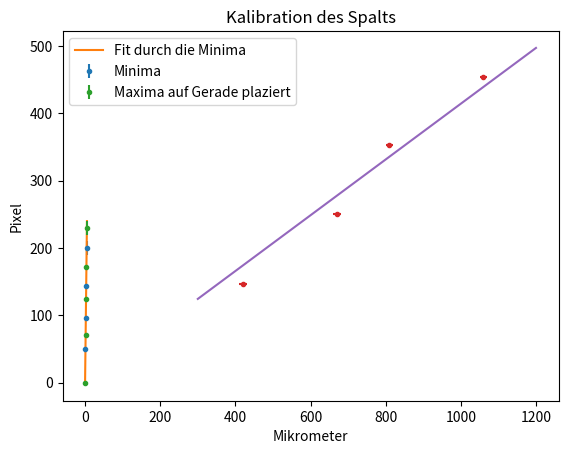

Write Python code to recreate this figure. (Note: this script raises an exception after producing the figure.)
#!/usr/bin/env python3
# -*- coding: utf-8 -*-
"""
Created on Sat Mar 16 17:17:54 2019

[redacted]
"""
import numpy as np
import matplotlib.pyplot as plt
from scipy import optimize, signal
#########FOURIEROPTIK IM GOING TO KMS#################
length=845##mm
LAMBDA=635##Wellenlänge in nm
max_zero=479.91
minima=max_zero-np.array([430.75,384.14,335.84,279.91])
order_min=np.array([1,2,3,4])
error_minima_position=([2,2,2,10])
plt.errorbar(order_min,minima,error_minima_position, fmt=".", label="Minima")
(slope, intercept), cov =optimize.curve_fit(lambda x,m,b: m*x+b, order_min, minima, sigma=error_minima_position)
plt.plot(np.linspace(0,5), np.linspace(0,5)*slope+intercept, label="Fit durch die Minima")
maxima=max_zero-np.array([max_zero,409.57,356.18,307.84,250.24])
order_max=np.array([0,1,2,3,4])
maxima_in_line=(maxima-intercept)/slope
print("maxima liegen bei %.2f,%.2f,%.2f,%.2f,%.2f"%tuple(maxima_in_line), "theoretisch liegen sie bei .5")
plt.errorbar(maxima_in_line,maxima,[2,2,2,2,10],fmt=".", label="Maxima auf Gerade plaziert")
plt.xlabel("Ordnung")
plt.ylabel("px Abstand von Max 0ter Ordnung")
plt.legend()
plt.show()
##Berechnen der Spaltbreite
##Kalibrierung
opening=np.array([420,670,810,1060])##Öffnungsbreite in mikrometer
d_opening=10##rechnet sich grob in ein sigma von 146/420*10 um
image=np.array([146,250,353,454])##Bildbreite in px
d_image=2
plt.errorbar(opening,image, xerr=d_opening, yerr=d_image, fmt=".",label="Messpunkte")
(slopecal,), ((cov_slopecal,))=optimize.curve_fit(lambda x,a: a*x,opening, image)
plt.plot(np.linspace(300,1200),np.linspace(300,1200)*slopecal, label="fit")
plt.title("Kalibration des Spalts")
plt.xlabel("Mikrometer")
plt.ylabel("Pixel")
plt.show()
def px_to_um(px, px_cov=2):
    return np.array((px/slopecal, px/slopecal*np.sqrt(cov_slopecal/slopecal**2+(px_cov/px)**2)))
##berechne jetzt die spaltbreite
B, d_B=LAMBDA/(length)*px_to_um(slope)
print("Spaltbreite:%.4f+-%.4f nm"%(B,d_B))
##Intensitäten
inten_max=(np.array([307,185,121,105])-60)/3460
d_inten_max=np.array([3,2,3,10])/3520
##theoretisch
def beugung_spalt(x):
    return np.sinc(x)**2
inten_max_single=beugung_spalt(np.linspace(0,5,100)[signal.argrelmax(beugung_spalt(np.linspace(0,5,100)), order=2)])

print("Theoretisch", inten_max_single, "Praktisch", inten_max, "+-", d_inten_max)
for index, x in enumerate(inten_max):
    print("%i tes Maximum: Theoretisch: %.3f Praktisch: %.3f+-%.3f"%(index+1,inten_max_single[index], inten_max[index], d_inten_max[index]))
##Aufgabe 2
v=(107+88)/88
a=1
def beugung_doppelspalt(x):
    return np.sinc(x)**2*np.cos(np.pi*v*x)**2
x=np.linspace(-(a+1), a+1, 200)
plt.plot(x, beugung_spalt(x), label="Einzelspalt")
plt.plot(x, beugung_doppelspalt(x), label="Doppelspalt")
plt.xlabel("pi*x")
plt.ylabel("rel. Intensität")
plt.ylim(0,1.1)
plt.legend()
plt.show()
x=np.linspace(0,a+1,100)
##Aufgabe 3